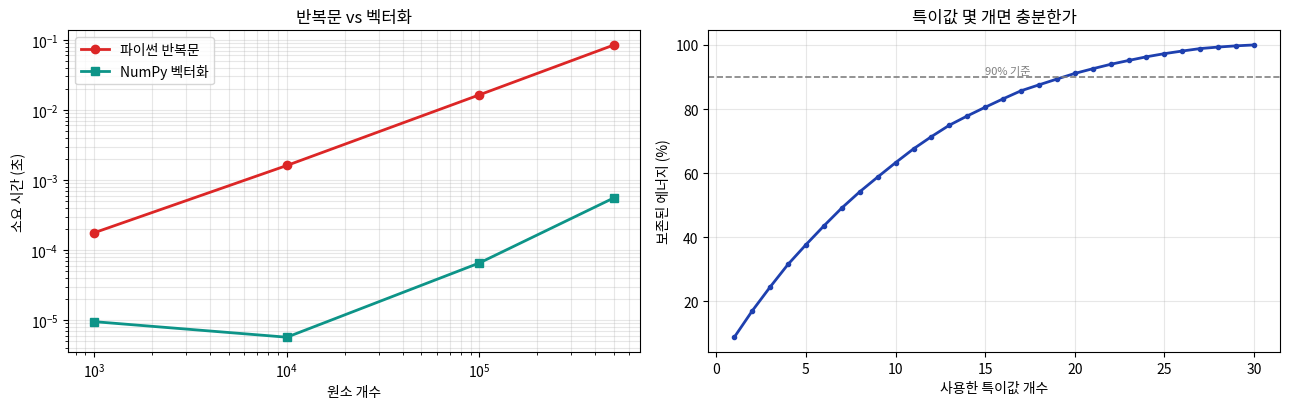

Generate this figure with matplotlib:
import numpy as np
import time

n = 1_000_000

# 파이썬 리스트
a_list = list(range(n))
b_list = list(range(n))

t0 = time.time()
c_list = [a_list[i] + b_list[i] for i in range(n)]
list_time = time.time() - t0

# NumPy 배열
a_np = np.arange(n)
b_np = np.arange(n)

t0 = time.time()
c_np = a_np + b_np
np_time = time.time() - t0

print("=" * 50)
print(f"원소 {n:,}개 덧셈")
print("=" * 50)
print(f"파이썬 리스트 : {list_time*1000:8.1f} ms")
print(f"NumPy 배열   : {np_time*1000:8.1f} ms")
print(f"차이         : {list_time/np_time:8.1f}배")
print()
print(f"결과가 같은가: {c_list[:5] == c_np[:5].tolist()}")

import numpy as np

# 28x28 흑백 이미지를 흉내 낸 배열 (실제 이미지는 8장에서 다룬다)
rng = np.random.RandomState(0)
image = rng.randint(0, 256, size=(28, 28))

print("=" * 50)
print("이미지를 벡터로")
print("=" * 50)
print(f"원본 모양   : {image.shape}   ← 28행 28열")
print(f"자료형      : {image.dtype}")
print(f"값의 범위   : {image.min()} ~ {image.max()}")

# 1차원으로 펴기
vector = image.reshape(-1)     # -1은 "알아서 계산하라"는 뜻

print()
print(f"펼친 모양   : {vector.shape}   ← 이론편 4.1절의 784차원")
print(f"28 x 28     = {28*28}")
print(f"앞 10개 값  : {vector[:10]}")

assert vector.shape == (784,), "784차원이 되어야 합니다"
print()
print("[OK] 이론편 4.1절과 일치 — 이미지 한 장이 784개 숫자의 나열이 되었다")

import numpy as np

A = np.array([[2.0, -1.0],
              [1.0,  3.0]])
x = np.array([3.0, 2.0])

print("=" * 50)
print("이론편 4.2절 값 검증")
print("=" * 50)
print(f"A =\n{A}")
print(f"x = {x}")
print()

# 방법 1: 행렬 곱 연산자
y1 = A @ x
print(f"[방법 1] A @ x        = {y1}")

# 방법 2: 열의 선형결합 (이론편 4.2절의 관점)
a1 = A[:, 0]      # 첫째 열
a2 = A[:, 1]      # 둘째 열
y2 = 3 * a1 + 2 * a2
print(f"[방법 2] 3*a1 + 2*a2  = {y2}")
print(f"         a1 = {a1}, a2 = {a2}")
print()

expected = np.array([4.0, 9.0])
print(f"이론편 손계산 값          = {expected}")
print("-" * 50)

assert np.allclose(y1, expected), "방법 1의 결과가 이론편과 다릅니다"
assert np.allclose(y2, expected), "방법 2의 결과가 이론편과 다릅니다"
print("[OK] 두 방법 모두 이론편 4.2절 손계산과 일치")

import numpy as np

M = np.array([[1.0, 2.0],
              [3.0, 4.0]])
N = np.array([[5.0, 6.0],
              [7.0, 8.0]])

print("M =\n", M)
print("N =\n", N)
print()
print("M @ N  (행렬 곱)")
print(M @ N)
print("  계산: 1행1열 = 1*5 + 2*7 =", 1*5 + 2*7)
print()
print("M * N  (원소별 곱)")
print(M * N)
print("  계산: 1행1열 = 1*5 =", 1*5)
print()
print("두 결과가 같은가:", np.allclose(M @ N, M * N))
print()
print("→ 신경망의 층 계산은 대부분 @ 를 쓴다 (이론편 4.5절)")

import numpy as np

a = np.array([[1, 2, 3],
              [4, 5, 6]])          # (2, 3)
b = np.array([10, 20, 30])         # (3,)

print("=" * 50)
print("Broadcasting")
print("=" * 50)
print(f"a 모양: {a.shape}\n{a}")
print(f"b 모양: {b.shape}\n{b}")
print()
print("a + b =")
print(a + b)
print()
print("→ b가 각 행에 더해졌다. 반복문 없이도 된다.")
print()

# 스칼라도 브로드캐스팅된다
print("a * 2 =")
print(a * 2)
print()

# 규칙에 맞지 않으면 오류
try:
    c = np.array([1, 2])           # (2,) — 열 개수 3과 안 맞음
    _ = a + c
except ValueError as e:
    print("모양이 안 맞으면 오류:")
    print(f"  {e}")

import numpy as np

a = np.array([[1, 2, 3],
              [4, 5, 6]])

# 각 행에 다른 값을 더하고 싶을 때
row_add = np.array([100, 200]).reshape(2, 1)    # (2,) → (2,1)

print("a =\n", a)
print(f"\nrow_add (모양 {row_add.shape}) =\n{row_add}")
print("\na + row_add =")
print(a + row_add)
print("\n→ 1행에 100, 2행에 200이 더해졌다")

import numpy as np

A = np.array([[3.0, 1.0],
              [0.0, 2.0]])

print("=" * 50)
print("이론편 4.3절 값 검증")
print("=" * 50)
print(f"A =\n{A}\n")

# NumPy로 고유값·고유벡터 구하기
eigenvalues, eigenvectors = np.linalg.eig(A)

print(f"계산된 고유값 : {eigenvalues}")
print(f"이론편 손계산    : [3. 2.]")
assert np.allclose(sorted(eigenvalues, reverse=True), [3.0, 2.0])
print("[OK] 고유값 일치\n")

# 고유벡터 확인 — 이론편에서 구한 값으로 직접 검증
print("고유벡터 검증 (정의: Av = λv)")
print("-" * 50)
for lam, v in [(3.0, np.array([1.0, 0.0])),
               (2.0, np.array([1.0, -1.0]))]:
    Av = A @ v
    lam_v = lam * v
    match = np.allclose(Av, lam_v)
    print(f"  λ={lam:.0f}, v={v}")
    print(f"    A @ v = {Av}")
    print(f"    λ * v = {lam_v}")
    print(f"    일치  : {match}")
    assert match
print()
print("[OK] 이론편 4.3절 손계산과 완전히 일치")

import numpy as np

A = np.array([[3.0, 1.0], [0.0, 2.0]])
eigenvalues, eigenvectors = np.linalg.eig(A)

print("NumPy가 돌려준 고유벡터 (열 단위)")
print(eigenvectors.round(4))
print()

for i, lam in enumerate(eigenvalues):
    v = eigenvectors[:, i]
    print(f"λ = {lam:.0f}")
    print(f"  NumPy 벡터     : {v.round(4)}  (길이 {np.linalg.norm(v):.4f})")
    # 첫 성분으로 나누어 이론편 형태로 맞춰 보기
    if abs(v[0]) > 1e-10:
        scaled = v / v[0]
        print(f"  첫 성분으로 나눔: {scaled.round(4)}  ← 이론편의 형태")
    print()

import numpy as np

A = np.array([[3.0, 1.0], [0.0, 2.0]])
v1 = np.array([1.0, 0.0])

print("=" * 50)
print("고유값의 거듭제곱 (이론편 4.3절)")
print("=" * 50)

# 방법 1: 행렬을 10번 곱하기
A10 = np.linalg.matrix_power(A, 10)
result1 = A10 @ v1

# 방법 2: 고유값만 거듭제곱
result2 = (3.0 ** 10) * v1

print(f"[방법 1] A^10 @ v      = {result1}")
print(f"[방법 2] 3^10 * v      = {result2}")
print(f"         3^10          = {3**10:,}")
assert np.allclose(result1, result2)
print("[OK] 두 방법 일치 — 이론편 유도가 맞았다\n")

# 이론편 표: 고유값에 따른 10회·50회 거듭제곱
print("고유값에 따른 변화 (이론편 4.3절 표)")
print("-" * 50)
print(f"{'고유값':<10}{'10회 후':<15}{'50회 후':<15}{'의미'}")
print("-" * 50)
for lam, meaning in [(0.9, "신호 소실"), (1.0, "안정"), (1.1, "신호 폭발")]:
    print(f"{lam:<10}{lam**10:<15.4f}{lam**50:<15.4f}{meaning}")
print("-" * 50)
print("→ 1에서 조금만 벗어나도 반복될수록 차이가 커진다 (이론편 11.2절)")

import numpy as np

B = np.array([[90.0, 88.0, 92.0],
              [72.0, 70.0, 74.0],
              [84.0, 82.0, 86.0],
              [60.0, 58.0, 62.0]])

print("=" * 55)
print("이론편 4.4절 값 검증 — 학생 성적표 SVD")
print("=" * 55)
print("원본 B (학생4 x 과목3)")
print(B)
print()

# SVD 분해
U, S, Vt = np.linalg.svd(B, full_matrices=False)

print(f"특이값        : {S.round(3)}")
print(f"이론편 손계산    : [268.051  0.842  0.   ]")
assert np.allclose(S, [268.051, 0.842, 0.0], atol=0.01)
print("[OK] 특이값 일치\n")

# 각 방향이 담은 정보 비율
energy = S**2 / np.sum(S**2) * 100
print(f"정보 비율(%)  : {energy.round(3)}")
print(f"→ 첫 방향 하나가 {energy[0]:.2f}%를 차지\n")

# rank-1 근사: 가장 큰 특이값 하나만 사용
B1 = S[0] * np.outer(U[:, 0], Vt[0])

print("rank-1 근사 결과")
print(B1.round(1))
print()

max_err = np.abs(B - B1).max()
preserve = (1 - np.linalg.norm(B - B1) / np.linalg.norm(B)) * 100

print(f"최대 오차     : {max_err:.3f}점   (이론편: 0.47)")
print(f"보존율        : {preserve:.2f}%   (이론편: 99.69%)")
print("-" * 55)
assert max_err < 0.5, "오차가 이론편보다 큽니다"
assert abs(preserve - 99.69) < 0.1, "보존율이 이론편과 다릅니다"
print("[OK] 이론편 4.4절 손계산과 일치")
print()
print(f"저장량: 원본 {B.size}개 → rank-1 {B.shape[0]+B.shape[1]+1}개")

import numpy as np

B = np.array([[90.0, 88.0, 92.0], [72.0, 70.0, 74.0],
              [84.0, 82.0, 86.0], [60.0, 58.0, 62.0]])
U, S, Vt = np.linalg.svd(B, full_matrices=False)

print("SVD가 찾아낸 두 가지 패턴")
print("-" * 55)
print(f"학생별 계수 (U 첫 열 x 특이값):")
student_scores = S[0] * U[:, 0]
for i, sc in enumerate(student_scores, 1):
    print(f"  학생 {i}: {sc:8.1f}")
print()
print(f"과목별 패턴 (Vt 첫 행): {Vt[0].round(4)}")
print()
print("두 값을 곱하면 원본이 복원된다:")
for i in range(4):
    approx = student_scores[i] * Vt[0]
    print(f"  학생 {i+1}: {approx.round(1)}  (실제 {B[i]})")

import numpy as np
import matplotlib.pyplot as plt
import matplotlib.font_manager as fm
import platform
import time

_c = {"Windows": ["Malgun Gothic"], "Darwin": ["AppleGothic"],
      "Linux": ["NanumGothic", "Noto Sans CJK KR", "Noto Sans CJK JP"]}
_a = {f.name for f in fm.fontManager.ttflist}
for _n in _c.get(platform.system(), []):
    if _n in _a:
        plt.rcParams["font.family"] = _n
        break
plt.rcParams["axes.unicode_minus"] = False

fig, axes = plt.subplots(1, 2, figsize=(13, 4.2))

# --- 왼쪽: 반복문 vs 벡터화 ---
ax = axes[0]
sizes = [1000, 10000, 100000, 500000]
loop_times, vec_times = [], []

for n in sizes:
    a = np.random.randn(n)
    b = np.random.randn(n)

    t0 = time.time()
    total = 0.0
    for i in range(n):
        total += a[i] * b[i]
    loop_times.append(time.time() - t0)

    t0 = time.time()
    _ = np.dot(a, b)
    vec_times.append(max(time.time() - t0, 1e-6))

ax.plot(sizes, loop_times, marker="o", linewidth=2,
        color="#DC2626", label="파이썬 반복문")
ax.plot(sizes, vec_times, marker="s", linewidth=2,
        color="#0D9488", label="NumPy 벡터화")
ax.set_xscale("log")
ax.set_yscale("log")
ax.set_xlabel("원소 개수")
ax.set_ylabel("소요 시간 (초)")
ax.set_title("반복문 vs 벡터화")
ax.legend()
ax.grid(alpha=0.3, which="both")

# --- 오른쪽: SVD 에너지 보존 ---
ax = axes[1]
rng = np.random.RandomState(0)
M = rng.randn(50, 30)
U, s, Vt = np.linalg.svd(M, full_matrices=False)
energy = np.cumsum(s ** 2) / np.sum(s ** 2) * 100

ax.plot(range(1, len(energy) + 1), energy, marker="o", markersize=3,
        linewidth=2, color="#1E40AF")
ax.axhline(90, color="gray", linestyle="--", linewidth=1.2)
ax.text(len(energy) * 0.5, 91, "90% 기준", fontsize=8, color="gray")
ax.set_xlabel("사용한 특이값 개수")
ax.set_ylabel("보존된 에너지 (%)")
ax.set_title("특이값 몇 개면 충분한가")
ax.grid(alpha=0.3)

plt.tight_layout()
plt.show()

print("왼쪽: 원소가 많아질수록 격차가 벌어진다 (양쪽 로그 눈금)")
print(f"  {sizes[-1]:,}개에서 {loop_times[-1]/vec_times[-1]:.0f}배 차이")
print()
n90 = int(np.argmax(energy >= 90)) + 1
print(f"오른쪽: 특이값 {n90}개면 에너지의 90%를 담는다")
print(f"  전체 {len(energy)}개 중 {n90/len(energy)*100:.0f}%만 써도 된다는 뜻")
print("  이론편 4.4절의 저차원 근사가 작동하는 이유다.")
